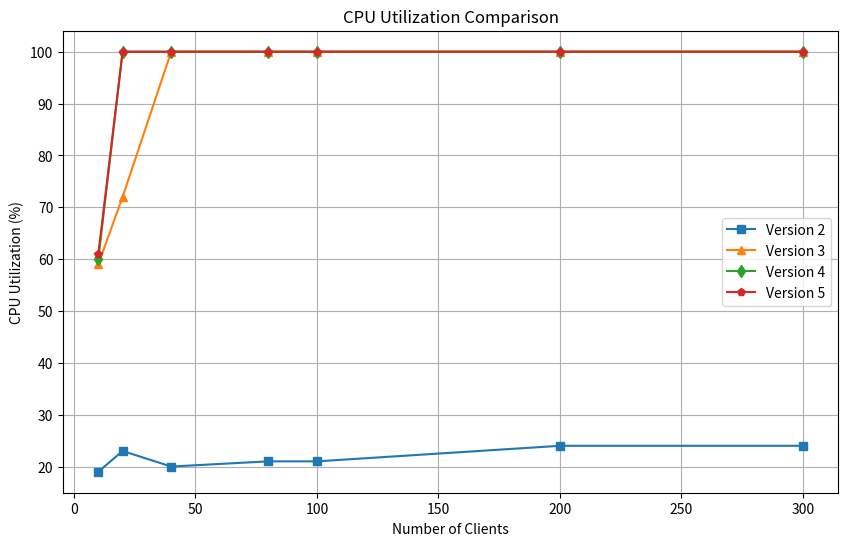

Reproduce this figure in Python.
# import matplotlib.pyplot as plt

# # Data
# num_clients = [10, 20, 40, 80, 100, 200]
# version1 = [1.09, 1.4, 6.79, 9.38, 10.12, 11.91]
# version2 = [1.49, 2.67, 5.12, 10.37, 13.34, 25.47]
# version3 = [1.33, 0.98, 1.69, 3.73, 4.62, 9.29]
# version4 = [2.027, 2.066, 3.77525, 5.86562, 6.8644, 13.138]
# version5 = [2.023, 2.15, 3.06775, 4.88687, 5.6123, 9.877]

# # Plotting
# plt.figure(figsize=(10, 6))
# plt.plot(num_clients, version1, marker='o', label='Version 1')
# plt.plot(num_clients, version2, marker='s', label='Version 2')
# plt.plot(num_clients, version3, marker='^', label='Version 3')
# plt.plot(num_clients, version4, marker='d', label='Version 4')
# plt.plot(num_clients, version5, marker='p', label='Version 5')

# # Customize the plot
# plt.title('Average Response Time Comparison')
# plt.xlabel('Number of Clients')
# plt.ylabel('Average Response Time (seconds)')
# plt.grid(True)
# plt.legend()

# # Show the plot
# plt.show()


# import matplotlib.pyplot as plt

# # Data
# num_clients = [10, 20, 40, 80, 100, 200]
# version1 = [4.555996, 5.040966, 6.0332023, 9.54905349, 9.81251234, 11.02214359]
# version2 = [4.001521, 5.443122, 6.547793, 7.0229534, 6.9510808, 7.5346308]
# version3 = [4.280308, 10.155241, 15.012177, 17.285337, 18.237232, 20.0442716]
# version4 = [4.93344, 9.68107, 11.3548, 16.1963, 17.8709, 18.0783]
# version5 = [4.9432, 9.31145, 13.7991, 19.7999, 21.4027, 23.6315]

# # Plotting
# plt.figure(figsize=(10, 6))
# plt.plot(num_clients, version1, marker='o', label='Version 1')
# plt.plot(num_clients, version2, marker='s', label='Version 2')
# plt.plot(num_clients, version3, marker='^', label='Version 3')
# plt.plot(num_clients, version4, marker='d', label='Version 4')
# plt.plot(num_clients, version5, marker='p', label='Version 5')

# # Customize the plot
# plt.title('Comparison of Throughput of Different Versions')
# plt.xlabel('Number of Clients')
# plt.ylabel('Throughput')
# plt.grid(True)
# plt.legend()

# # Show the plot
# plt.show()

# import matplotlib.pyplot as plt

# # Data
# num_clients = [10, 20, 40, 80, 100, 200, 300, 400]
# # avg_requests = [1.07, 1.08, 7.13, 28.04, 38.75, 83.02, 133.36, 189.32]
# avg_threads = [16, 16, 16, 16, 16, 16, 16, 16]

# # Plotting
# plt.figure(figsize=(10, 6))
# # plt.plot(num_clients, avg_requests, marker='o', linestyle='-', color='b')
# plt.plot(num_clients, avg_threads, marker='s', linestyle='-', color='r')

# plt.xlabel('Number of Clients')
# # plt.ylabel('Average Requests in Queue')
# plt.ylabel('Average Threads')
# # plt.title('Number of Clients vs. Average Requests in Queue')
# plt.title('Number of Clients vs. Average number of Threads')
# plt.grid(True)
# plt.show()

import matplotlib.pyplot as plt

# Data
num_clients = [10, 20, 40, 80, 100, 200, 300]
version2_cpu = [19, 23, 20, 21, 21, 24, 24]
version3_cpu = [59, 72, 100, 100, 100, 100, 100]
version4_cpu = [60, 100, 100, 100, 100, 100, 100]
version5_cpu = [61, 100, 100, 100, 100, 100, 100]

# Plotting
plt.figure(figsize=(10, 6))
plt.plot(num_clients, version2_cpu, marker='s', label='Version 2')
plt.plot(num_clients, version3_cpu, marker='^', label='Version 3')
plt.plot(num_clients, version4_cpu, marker='d', label='Version 4')
plt.plot(num_clients, version5_cpu, marker='p', label='Version 5')

# Customize the plot
plt.title('CPU Utilization Comparison')
plt.xlabel('Number of Clients')
plt.ylabel('CPU Utilization (%)')
plt.grid(True)
plt.legend()
plt.savefig('cpu_utilisation.png')
plt.show()
